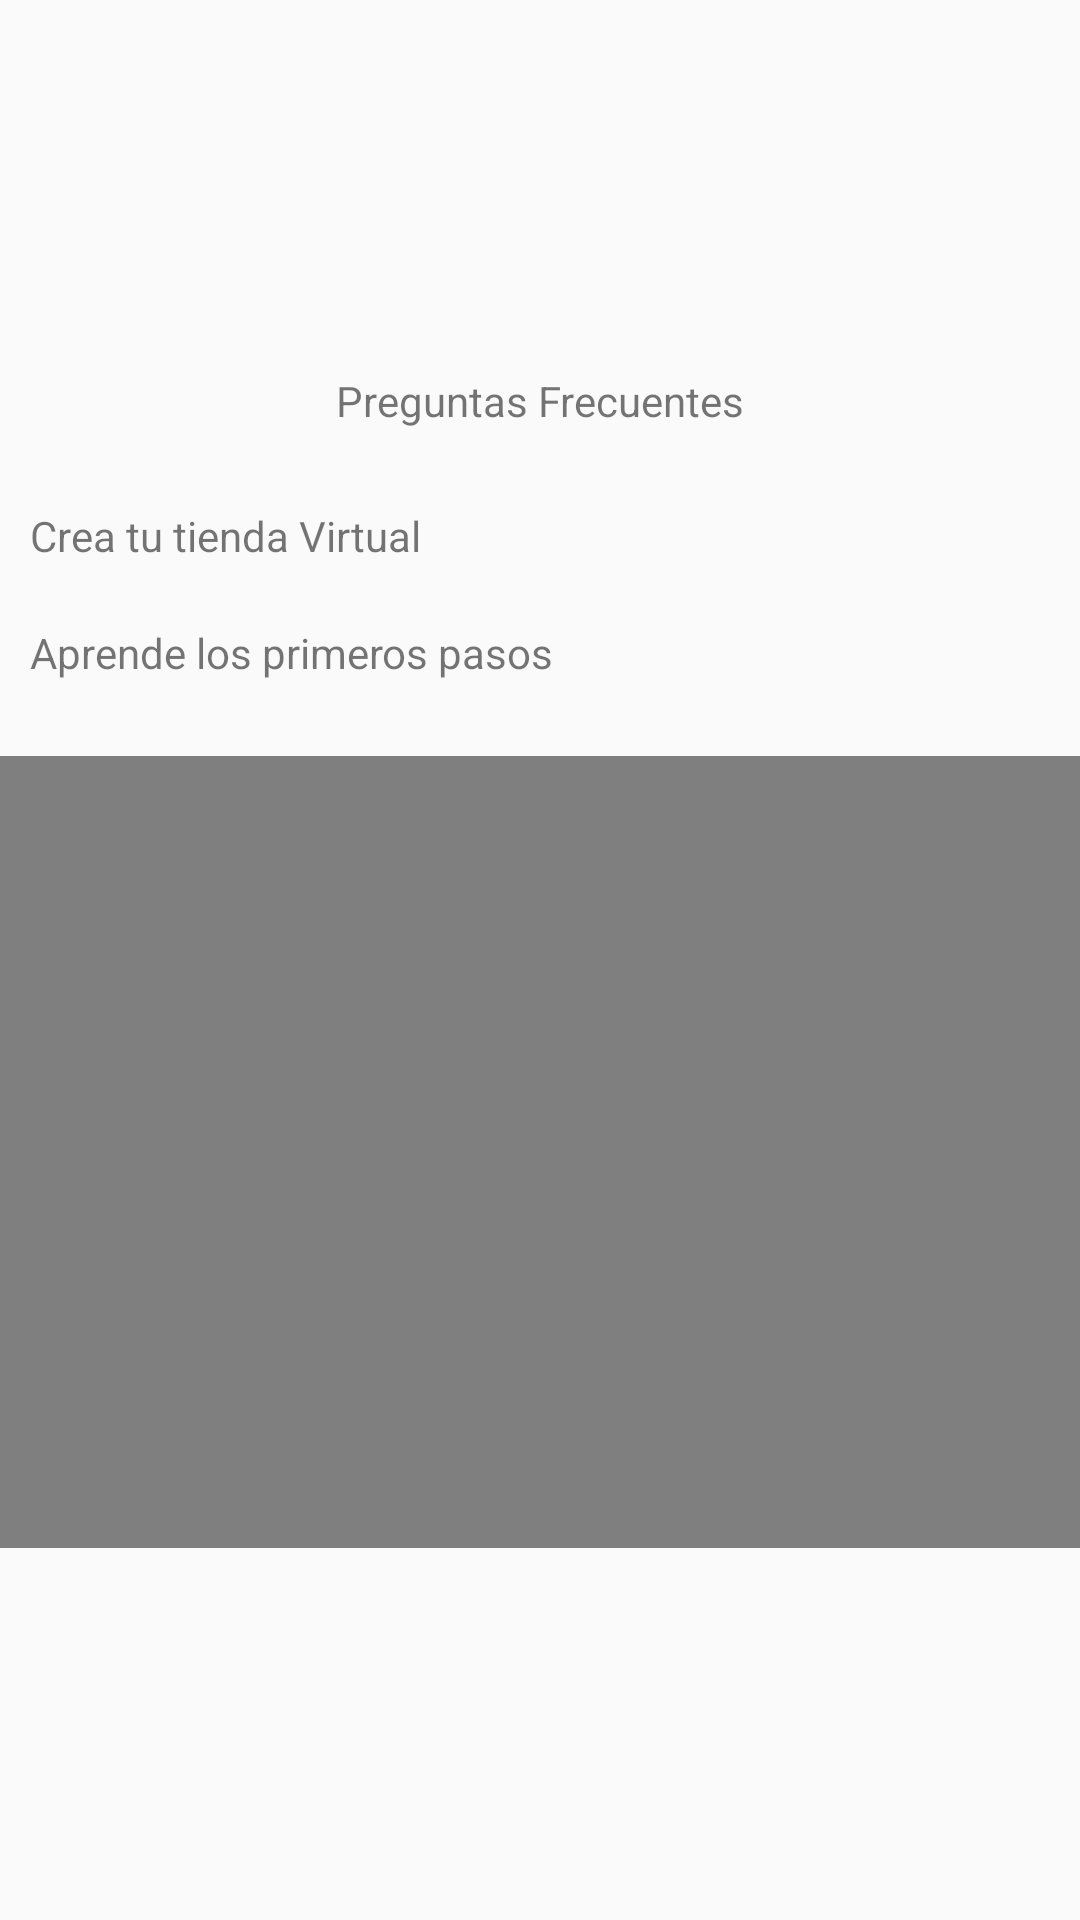

Here is an Android app screen rendered from its layout file. Give the layout XML and the strings, colors and styles it references.
<!-- AndroidManifest.xml: application theme AppTheme -->
<!-- res/layout/fragment_sp_frgdetallepreguntas.xml -->
<?xml version="1.0" encoding="utf-8"?>
<LinearLayout xmlns:android="http://schemas.android.com/apk/res/android"
    xmlns:tools="http://schemas.android.com/tools"
    android:id="@+id/frameLayout4"
    android:layout_width="match_parent"
    android:layout_height="match_parent"
    android:gravity="center"

    android:orientation="vertical"
    tools:context=".tendero.Inicio_sesion.ui.Soporte.sp_frgDetallepreguntas">

    

    <LinearLayout
        android:layout_width="match_parent"
        android:layout_height="match_parent"
        android:orientation="vertical"

        android:gravity="center">

        <TextView
            android:id="@+id/txt_so_02_3_PregFrecuentes"
            android:layout_width="wrap_content"
            android:layout_height="wrap_content"
            android:layout_gravity="center"
            android:layout_marginBottom="16dp"

            android:text="@string/menu_soporte_Preguntas_Frecuentes" />

        <LinearLayout
            android:layout_width="match_parent"
            android:layout_height="wrap_content"
            android:orientation="vertical"
            android:layout_margin="@dimen/activity_margin">

            <TextView
                android:id="@+id/txt_so_02_3_Pregunta1"
                android:layout_width="match_parent"
                android:layout_height="wrap_content"
                android:layout_margin="10dp"
                android:text="@string/menu_soporte_Preguntas_Frecuentes_preg1_titulo"
                tools:text="@string/menu_soporte_Preguntas_Frecuentes_preg1_titulo" />

            <TextView
                android:id="@+id/txt_so_02_3_preg1_content"
                android:layout_width="match_parent"
                android:layout_height="wrap_content"
                android:layout_margin="10dp"
                android:justificationMode="inter_word"
                android:text="@string/menu_soporte_Preguntas_Frecuentes_preg1_stitulo"
                tools:text="@string/menu_soporte_Preguntas_Frecuentes_preg1_stitulo" />

            <ImageView
                android:id="@+id/img_so_02_3_preg1_image"
                android:layout_width="match_parent"
                android:layout_height="wrap_content"
                android:layout_marginBottom="15dp"
                tools:src="@tools:sample/avatars" />

        </LinearLayout>

        <FrameLayout
            android:layout_width="match_parent"
            android:layout_height="wrap_content">

            <VideoView
                android:id="@+id/View_so_02_3_preg1"
                android:layout_width="match_parent"
                android:layout_height="264dp" />
        </FrameLayout>
    </LinearLayout>

</LinearLayout>
<!-- resources referenced by this layout -->
<resources>
  <string name="menu_soporte_Preguntas_Frecuentes">Preguntas Frecuentes</string>
  <string name="menu_soporte_Preguntas_Frecuentes_preg1_stitulo">Aprende los primeros pasos</string>
  <string name="menu_soporte_Preguntas_Frecuentes_preg1_titulo">Crea tu tienda Virtual</string>
  <style name="AppTheme" parent="Theme.AppCompat.Light.DarkActionBar">
          
          <item name="colorPrimary">@color/cyan_600</item>
          <item name="colorPrimaryDark">@color/colorPrimaryDark</item>
          <item name="colorAccent">@color/colorAccent</item>
  
          <item name="colorSecondary">@color/blue_600</item>
          <item name="colorSecondaryVariant">@color/cyan_400</item>
          <item name="colorOnSecondary">@color/grey_200</item>
      </style>
  <color name="cyan_600">#1977AB</color>
  <color name="colorPrimaryDark">#1D1D1D</color>
  <color name="colorAccent">#F4C74A</color>
  <color name="blue_600">#0366AA</color>
  <color name="cyan_400">#A2C3C8</color>
  <color name="grey_200">#EEEEEE</color>
</resources>
